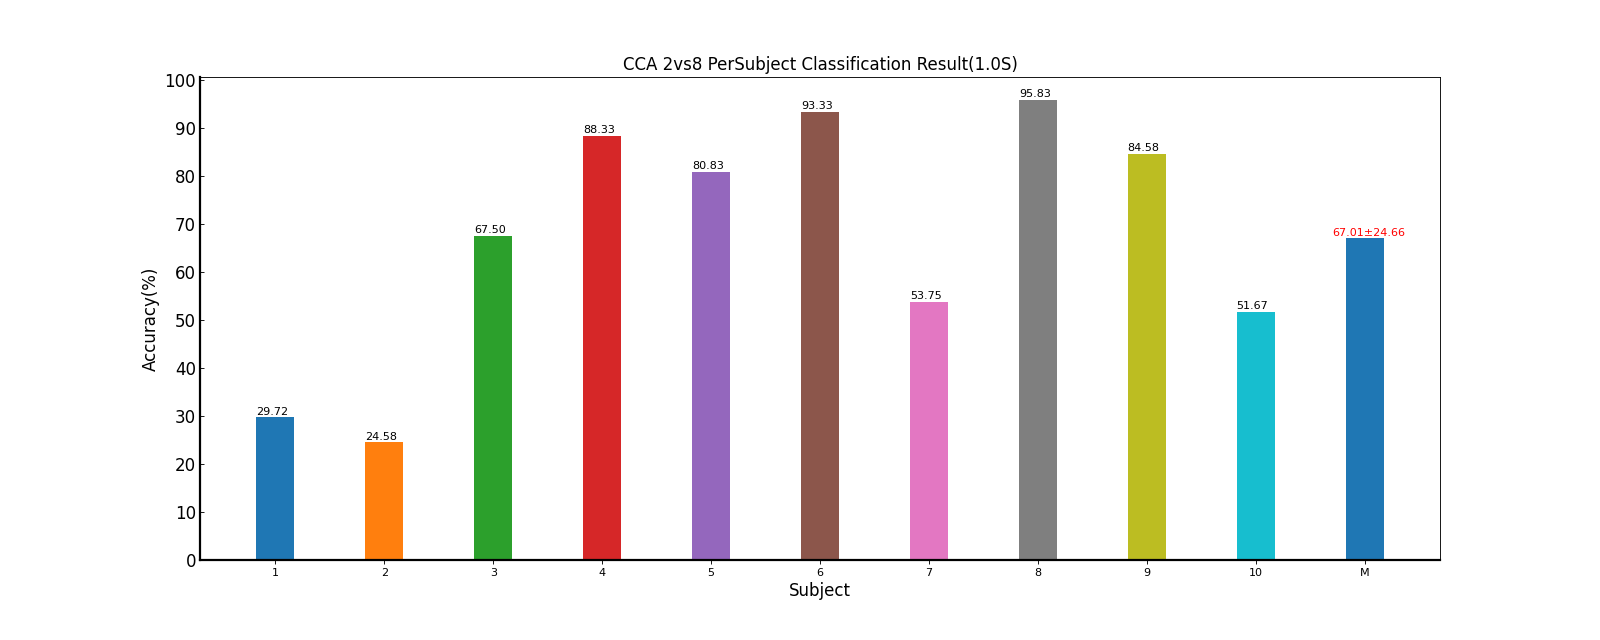

The table this chart was drawn from, first rows:
Fold1, Fold2, Fold3, Fold4, Fold5, Mean±Std, ITR(bits/min)
26.39, 33.33, 30.56, 29.17, 29.17, 29.72±2.52, 11.11±2.25
28.47, 22.92, 28.47, 18.75, 24.31, 24.58±4.10, 7.07±2.93
61.11, 72.92, 75.0, 72.22, 56.25, 67.50±8.30, 62.75±14.63
86.81, 90.28, 84.03, 89.58, 90.97, 88.33±2.88, 106.65±7.23
77.08, 83.33, 80.56, 82.64, 80.56, 80.83±2.44, 88.77±5.34
90.28, 93.75, 96.53, 93.06, 93.06, 93.33±2.23, 120.24±6.56
63.89, 41.67, 47.22, 60.42, 55.56, 53.75±9.21, 40.36±13.34
94.44, 96.53, 96.53, 96.53, 95.14, 95.83±0.98, 127.69±3.11
85.42, 82.64, 87.5, 85.42, 81.94, 84.58±2.27, 97.35±5.39
50.69, 54.86, 44.44, 51.39, 56.94, 51.67±4.78, 36.76±6.68
66.46, 67.22, 67.08, 67.92, 66.39, 67.01±24.66, 69.87±42.14
